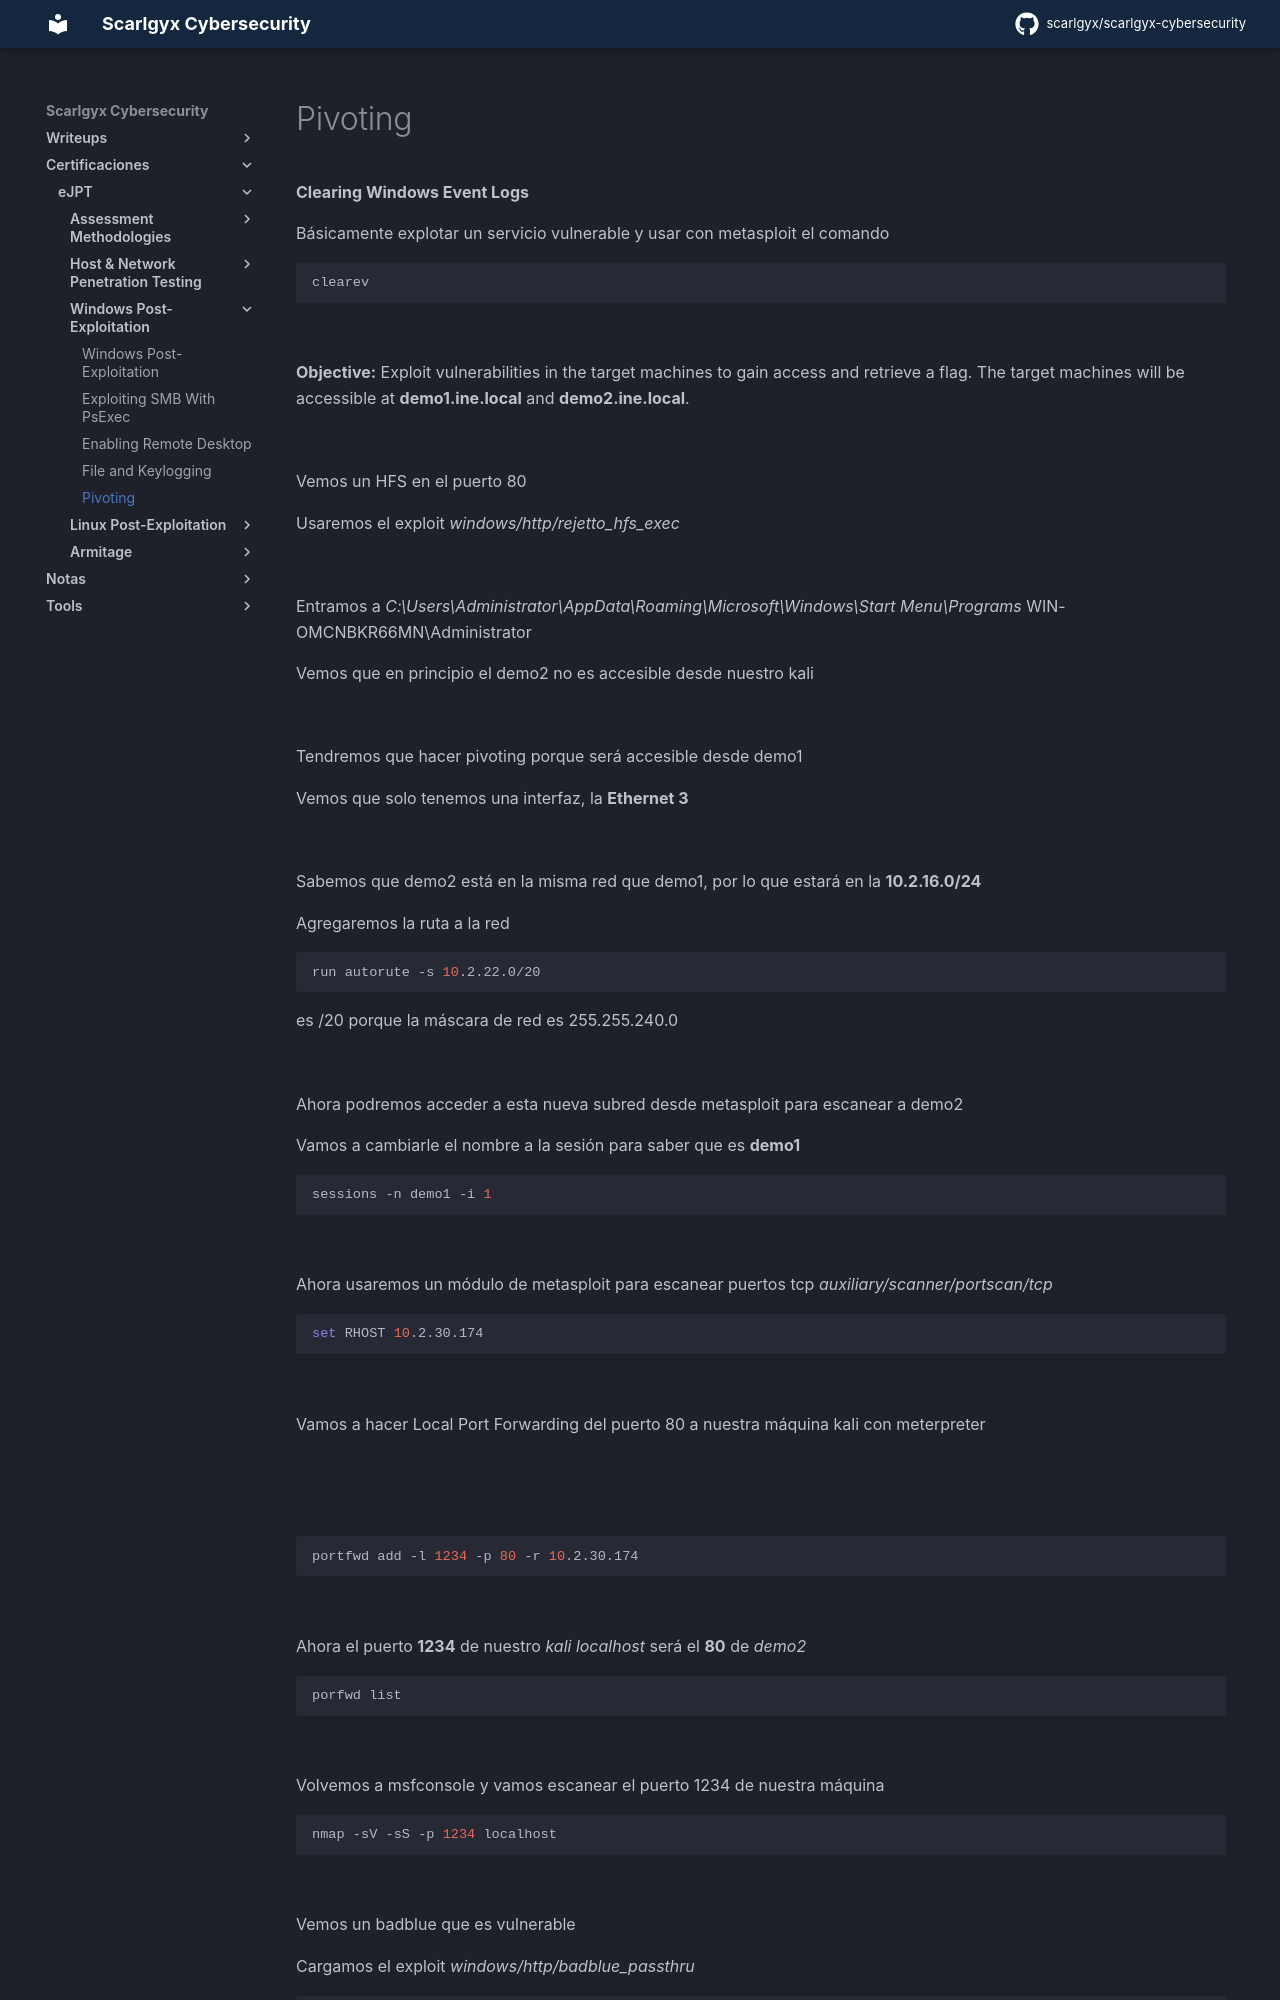

repository: scarlgyx/scarlgyx-cybersecurity · page: certs/ejpt/windows-post-exploitation/05-pivoting/index.html · generator: mkdocs

# Pivoting

**Clearing Windows Event Logs**

Básicamente explotar un servicio vulnerable y usar con metasploit el comando
```bash
clearev
```

![](../../../assets/img/Pasted_image_20260915125212.png)

**Objective:** Exploit vulnerabilities in the target machines to gain access and retrieve a flag.
The target machines will be accessible at **demo1.ine.local** and **demo2.ine.local**.

![](../../../assets/img/Pasted_image_20260915130111.png)

Vemos un HFS en el puerto 80

Usaremos el exploit *windows/http/rejetto_hfs_exec*

![](../../../assets/img/Pasted_image_20260915130355.png)

Entramos a *C:\Users\Administrator\AppData\Roaming\Microsoft\Windows\Start Menu\Programs*
WIN-OMCNBKR66MN\Administrator

Vemos que en principio el demo2 no es accesible desde nuestro kali

![](../../../assets/img/Pasted_image_20260915130616.png)

Tendremos que hacer pivoting porque será accesible desde demo1

Vemos que solo tenemos una interfaz, la **Ethernet 3**

![](../../../assets/img/Pasted_image_20260915131647.png)

Sabemos que demo2 está en la misma red que demo1, por lo que estará en la **10.2.16.0/24**

Agregaremos la ruta a la red
```bash
run autorute -s 10.2.22.0/20
```

es /20 porque la máscara de red es 255.255.240.0

![](../../../assets/img/Pasted_image_20260915131925.png)

Ahora podremos acceder a esta nueva subred desde metasploit para escanear a demo2

Vamos a cambiarle el nombre a la sesión para saber que es **demo1**
```bash
sessions -n demo1 -i 1
```

![](../../../assets/img/Pasted_image_20260915132154.png)

Ahora usaremos un módulo de metasploit para escanear puertos tcp
*auxiliary/scanner/portscan/tcp*
```bash
set RHOST 10.2.30.174
```

![](../../../assets/img/Pasted_image_20260915132704.png)

Vamos a hacer Local Port Forwarding del puerto 80 a nuestra máquina kali con meterpreter

![](../../../assets/img/Pasted_image_20260915133023.png)

![](../../../assets/img/Pasted_image_20260915133059.png)

```bash
portfwd add -l 1234 -p 80 -r 10.2.30.174
```

![](../../../assets/img/Pasted_image_20260915133333.png)

Ahora el puerto **1234** de nuestro *kali localhost* será el **80** de *demo2*
```bash
porfwd list
```

![](../../../assets/img/Pasted_image_20260915133815.png)

Volvemos a msfconsole y vamos escanear el puerto 1234 de nuestra máquina
```bash
nmap -sV -sS -p 1234 localhost
```

![](../../../assets/img/Pasted_image_20260915134241.png)
